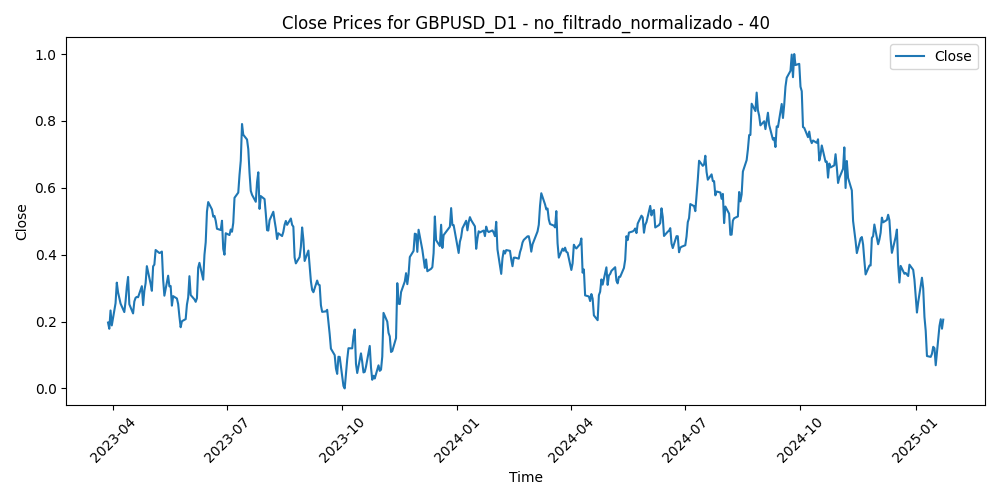

Source data for this figure (header and first rows):
Time, Close, Volume, diferencia_media_40
2023-03-28, 0.197, 0.2602, 0.2804
2023-03-29, 0.1785, 0.307, 0.3054
2023-03-30, 0.2332, 0.3021, 0.2316
2023-03-31, 0.1885, 0.3035, 0.3028
2023-04-03, 0.2548, 0.3269, 0.2185
2023-04-04, 0.3164, 0.3245, 0.1425
2023-04-05, 0.2874, 0.2863, 0.1944
2023-04-06, 0.2701, 0.188, 0.2278
2023-04-07, 0.2537, 0.07227, 0.2609
2023-04-10, 0.2284, 0.1607, 0.3036
2023-04-11, 0.2606, 0.2414, 0.2642
2023-04-12, 0.304, 0.269, 0.2141
2023-04-13, 0.3335, 0.2556, 0.1862
2023-04-14, 0.2518, 0.2811, 0.313
2023-04-17, 0.2244, 0.2458, 0.3613
2023-04-18, 0.26, 0.2128, 0.3187
2023-04-19, 0.271, 0.2435, 0.3134
2023-04-20, 0.2738, 0.2379, 0.3209
2023-04-21, 0.2728, 0.23, 0.3358
2023-04-24, 0.3059, 0.25, 0.2998
2023-04-25, 0.2492, 0.2271, 0.3912
2023-04-26, 0.292, 0.3102, 0.3417
2023-04-27, 0.3146, 0.2886, 0.3241
2023-04-28, 0.3657, 0.3665, 0.265
2023-05-01, 0.3128, 0.2099, 0.3532
2023-05-02, 0.292, 0.2956, 0.4001
2023-05-03, 0.3652, 0.3057, 0.3147
2023-05-04, 0.3703, 0.3931, 0.3246
2023-05-05, 0.414, 0.245, 0.2781
2023-05-08, 0.405, 0.1459, 0.3027
2023-05-09, 0.4065, 0.1968, 0.3129
2023-05-10, 0.4094, 0.2026, 0.324
2023-05-11, 0.3253, 0.2721, 0.455
2023-05-12, 0.2774, 0.1939, 0.5308
2023-05-15, 0.3372, 0.1325, 0.4519
2023-05-16, 0.3052, 0.1978, 0.5048
2023-05-17, 0.3064, 0.2074, 0.509
2023-05-18, 0.2477, 0.1967, 0.5962
2023-05-19, 0.2761, 0.2588, 0.5614
2023-05-22, 0.269, 0.2154, 0.5754
2023-05-23, 0.2524, 0.2527, 0.6012
2023-05-24, 0.2151, 0.289, 0.6559
2023-05-25, 0.1831, 0.2554, 0.6998
2023-05-26, 0.201, 0.2393, 0.6747
2023-05-29, 0.2073, 0.0244, 0.6639
2023-05-30, 0.2506, 0.2471, 0.5997
2023-05-31, 0.2721, 0.2719, 0.5684
2023-06-01, 0.3357, 0.2558, 0.4797
2023-06-02, 0.2793, 0.2104, 0.5613
2023-06-05, 0.2663, 0.2163, 0.5812
2023-06-06, 0.259, 0.1907, 0.5917
2023-06-07, 0.2701, 0.1917, 0.5746
2023-06-08, 0.3612, 0.2119, 0.4453
2023-06-09, 0.3756, 0.1665, 0.429
2023-06-12, 0.3253, 0.1417, 0.5047
2023-06-13, 0.3995, 0.2479, 0.4035
2023-06-14, 0.4372, 0.2481, 0.3555
2023-06-15, 0.529, 0.2183, 0.2334
2023-06-16, 0.5574, 0.2448, 0.2029
2023-06-19, 0.5352, 0.1147, 0.2429
... 414 more rows
